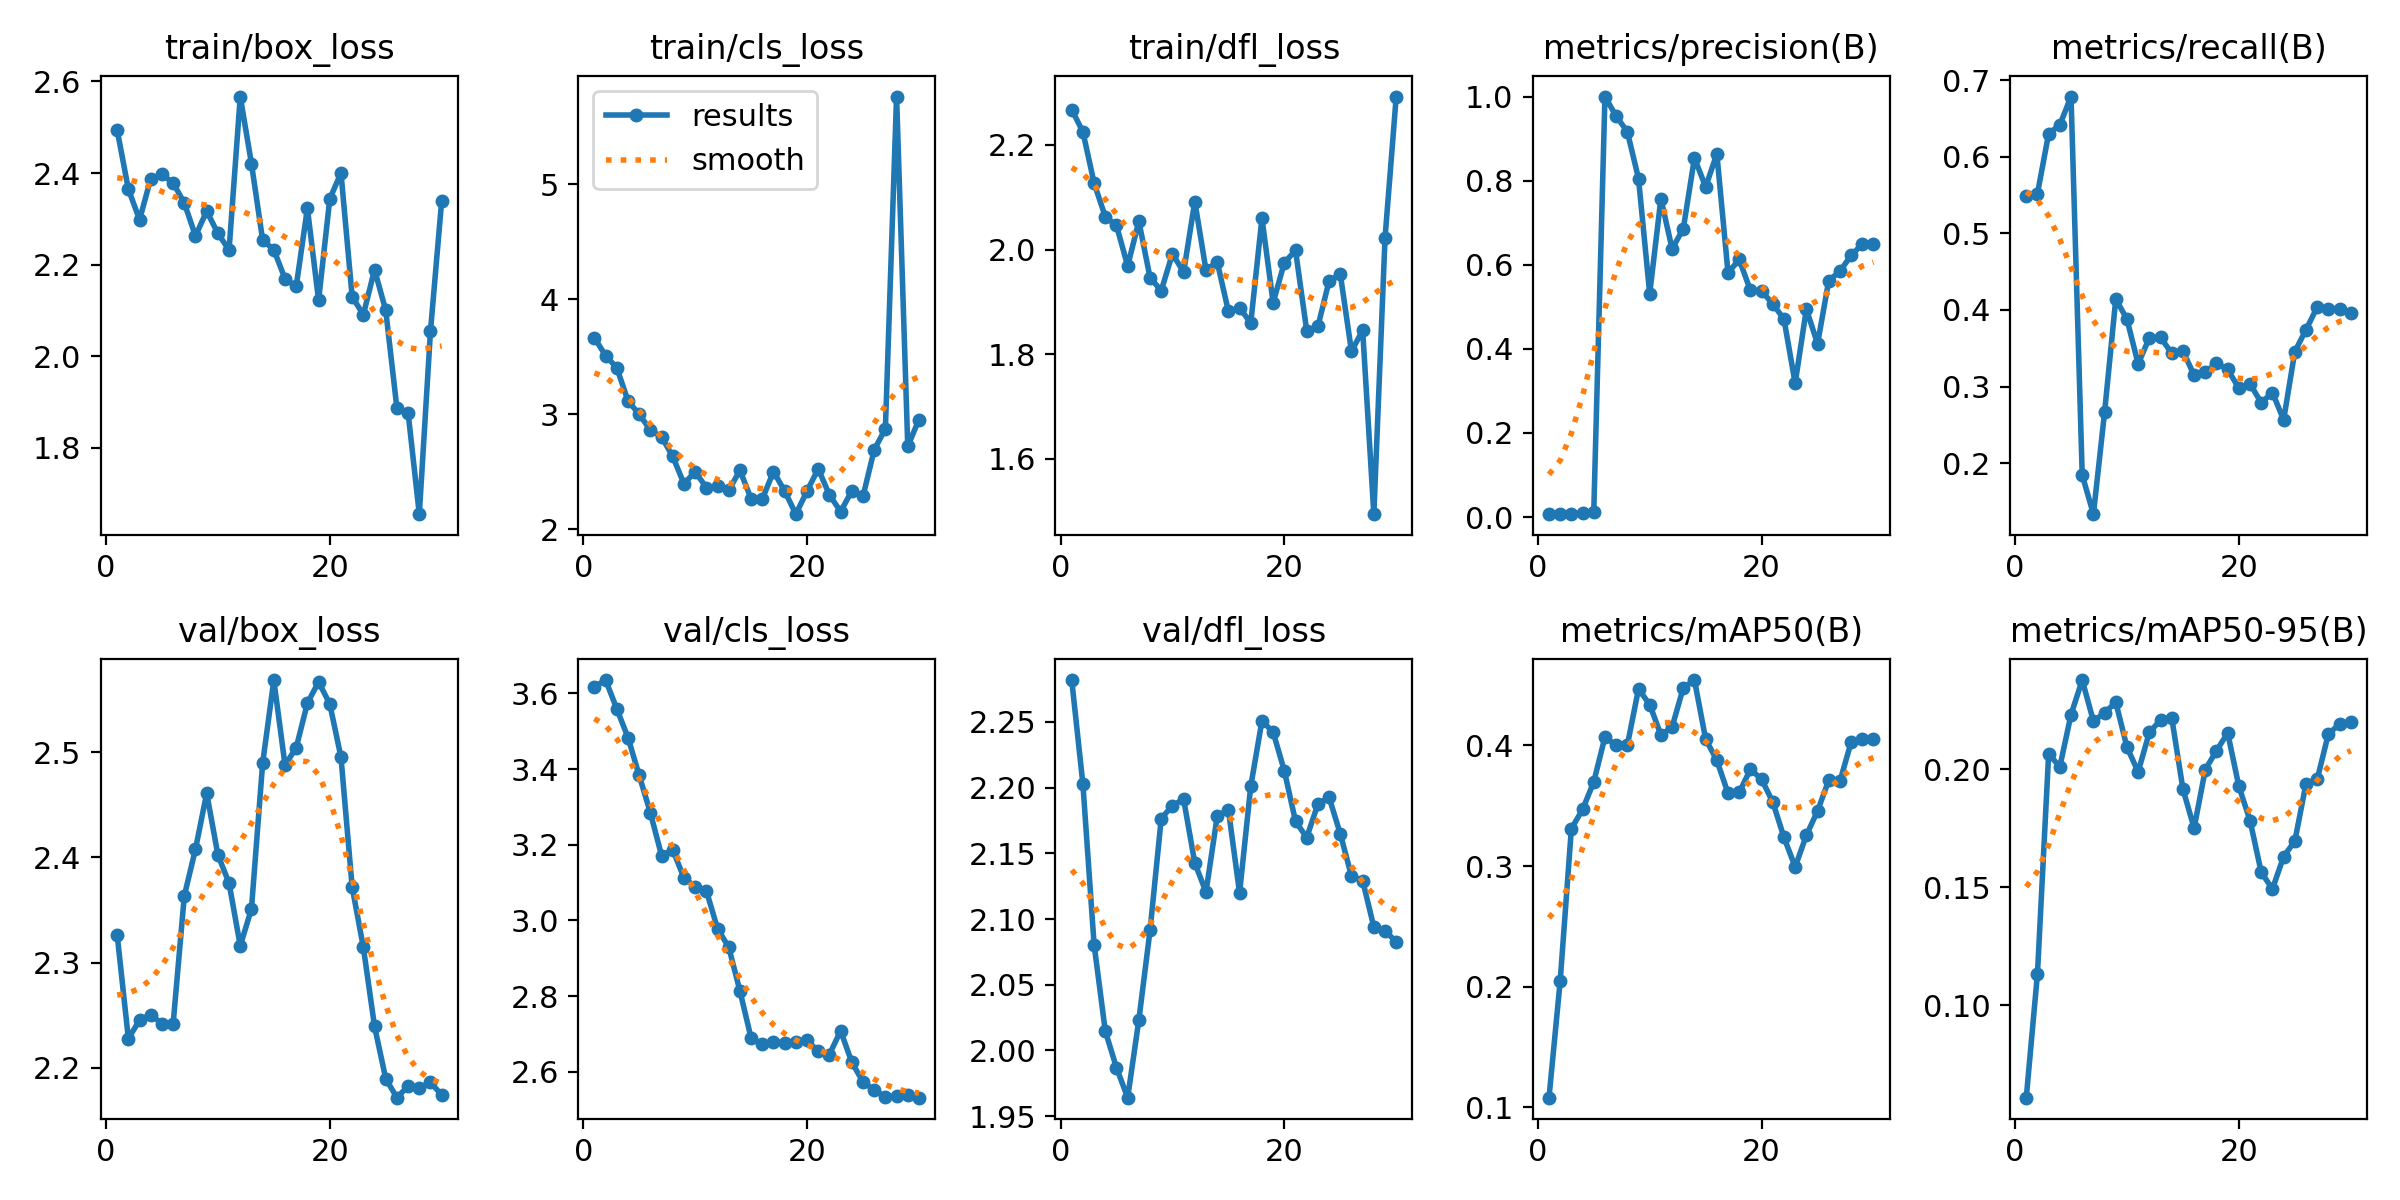

Values plotted in this chart, from the file beside it:
epoch, train/box_loss, train/cls_loss, train/dfl_loss, metrics/precision(B), metrics/recall(B), metrics/mAP50(B), metrics/mAP50-95(B), val/box_loss, val/cls_loss, val/dfl_loss, lr/pg0, lr/pg1, lr/pg2
1, 2.494, 3.664, 2.267, 0.00692, 0.5492, 0.1079, 0.06067, 2.326, 3.618, 2.282, 5.716e-05, 5.716e-05, 5.716e-05
2, 2.365, 3.51, 2.225, 0.00683, 0.552, 0.2046, 0.1133, 2.228, 3.635, 2.203, 0.0001244, 0.0001244, 0.0001244
3, 2.298, 3.404, 2.127, 0.00835, 0.6303, 0.331, 0.2065, 2.245, 3.559, 2.08, 0.0001869, 0.0001869, 0.0001869
4, 2.388, 3.117, 2.063, 0.00945, 0.6417, 0.3469, 0.2011, 2.251, 3.483, 2.015, 0.0002446, 0.0002446, 0.0002446
5, 2.397, 3, 2.046, 0.01177, 0.6788, 0.3697, 0.2233, 2.242, 3.383, 1.987, 0.0002977, 0.0002977, 0.0002977
6, 2.378, 2.863, 1.969, 1, 0.1845, 0.407, 0.2379, 2.242, 3.284, 1.964, 0.000346, 0.000346, 0.000346
7, 2.334, 2.803, 2.054, 0.9535, 0.1333, 0.4, 0.2205, 2.363, 3.171, 2.023, 0.0003897, 0.0003897, 0.0003897
8, 2.263, 2.634, 1.946, 0.9165, 0.2667, 0.4001, 0.224, 2.408, 3.186, 2.091, 0.0004286, 0.0004286, 0.0004286
9, 2.317, 2.396, 1.921, 0.8049, 0.4145, 0.4468, 0.2285, 2.461, 3.112, 2.176, 0.0004628, 0.0004628, 0.0004628
10, 2.268, 2.5, 1.992, 0.5311, 0.3878, 0.4339, 0.2094, 2.402, 3.089, 2.186, 0.0004922, 0.0004922, 0.0004922
11, 2.232, 2.363, 1.957, 0.7571, 0.3295, 0.4087, 0.199, 2.375, 3.079, 2.191, 0.000517, 0.000517, 0.000517
12, 2.567, 2.374, 2.092, 0.6379, 0.3637, 0.4151, 0.2157, 2.316, 2.978, 2.143, 0.0005371, 0.0005371, 0.0005371
13, 2.421, 2.339, 1.961, 0.6854, 0.3643, 0.4478, 0.2209, 2.351, 2.929, 2.121, 0.0005524, 0.0005524, 0.0005524
14, 2.254, 2.512, 1.976, 0.854, 0.3434, 0.4542, 0.2219, 2.489, 2.814, 2.178, 0.000563, 0.000563, 0.000563
15, 2.232, 2.266, 1.882, 0.785, 0.3466, 0.4052, 0.1916, 2.568, 2.689, 2.183, 0.0005689, 0.0005689, 0.0005689
16, 2.169, 2.263, 1.889, 0.8637, 0.3148, 0.3876, 0.1751, 2.488, 2.673, 2.12, 0.0005701, 0.0005701, 0.0005701
17, 2.152, 2.502, 1.86, 0.5808, 0.319, 0.3604, 0.1999, 2.504, 2.679, 2.201, 0.0005666, 0.0005666, 0.0005666
18, 2.323, 2.333, 2.06, 0.6125, 0.3303, 0.361, 0.2079, 2.546, 2.676, 2.251, 0.0005583, 0.0005583, 0.0005583
19, 2.122, 2.132, 1.898, 0.539, 0.3225, 0.3802, 0.2155, 2.567, 2.678, 2.242, 0.0005454, 0.0005454, 0.0005454
20, 2.343, 2.333, 1.975, 0.537, 0.2977, 0.3719, 0.1928, 2.546, 2.683, 2.213, 0.0005277, 0.0005277, 0.0005277
21, 2.4, 2.526, 1.998, 0.5072, 0.3034, 0.353, 0.1782, 2.495, 2.655, 2.174, 0.0004859, 0.0004859, 0.0004859
22, 2.13, 2.299, 1.845, 0.4704, 0.2789, 0.3237, 0.1563, 2.372, 2.645, 2.162, 0.0004387, 0.0004387, 0.0004387
23, 2.091, 2.154, 1.853, 0.3182, 0.2922, 0.2993, 0.1493, 2.314, 2.708, 2.188, 0.0003916, 0.0003916, 0.0003916
24, 2.189, 2.334, 1.94, 0.4946, 0.2566, 0.3255, 0.163, 2.239, 2.625, 2.193, 0.0003444, 0.0003444, 0.0003444
25, 2.1, 2.287, 1.953, 0.4119, 0.3457, 0.3457, 0.1696, 2.19, 2.573, 2.165, 0.0002972, 0.0002972, 0.0002972
26, 1.886, 2.691, 1.806, 0.5621, 0.3741, 0.3711, 0.194, 2.172, 2.552, 2.133, 0.0002501, 0.0002501, 0.0002501
27, 1.877, 2.874, 1.846, 0.5845, 0.4038, 0.3702, 0.1958, 2.183, 2.533, 2.129, 0.0002029, 0.0002029, 0.0002029
28, 1.655, 5.763, 1.494, 0.6223, 0.4014, 0.4027, 0.2151, 2.181, 2.535, 2.094, 0.0001558, 0.0001558, 0.0001558
29, 2.055, 2.721, 2.022, 0.649, 0.4014, 0.4052, 0.2192, 2.186, 2.54, 2.091, 0.0001086, 0.0001086, 0.0001086
30, 2.339, 2.955, 2.292, 0.6493, 0.3957, 0.405, 0.2202, 2.174, 2.531, 2.083, 6.1447e-05, 6.1447e-05, 6.1447e-05
